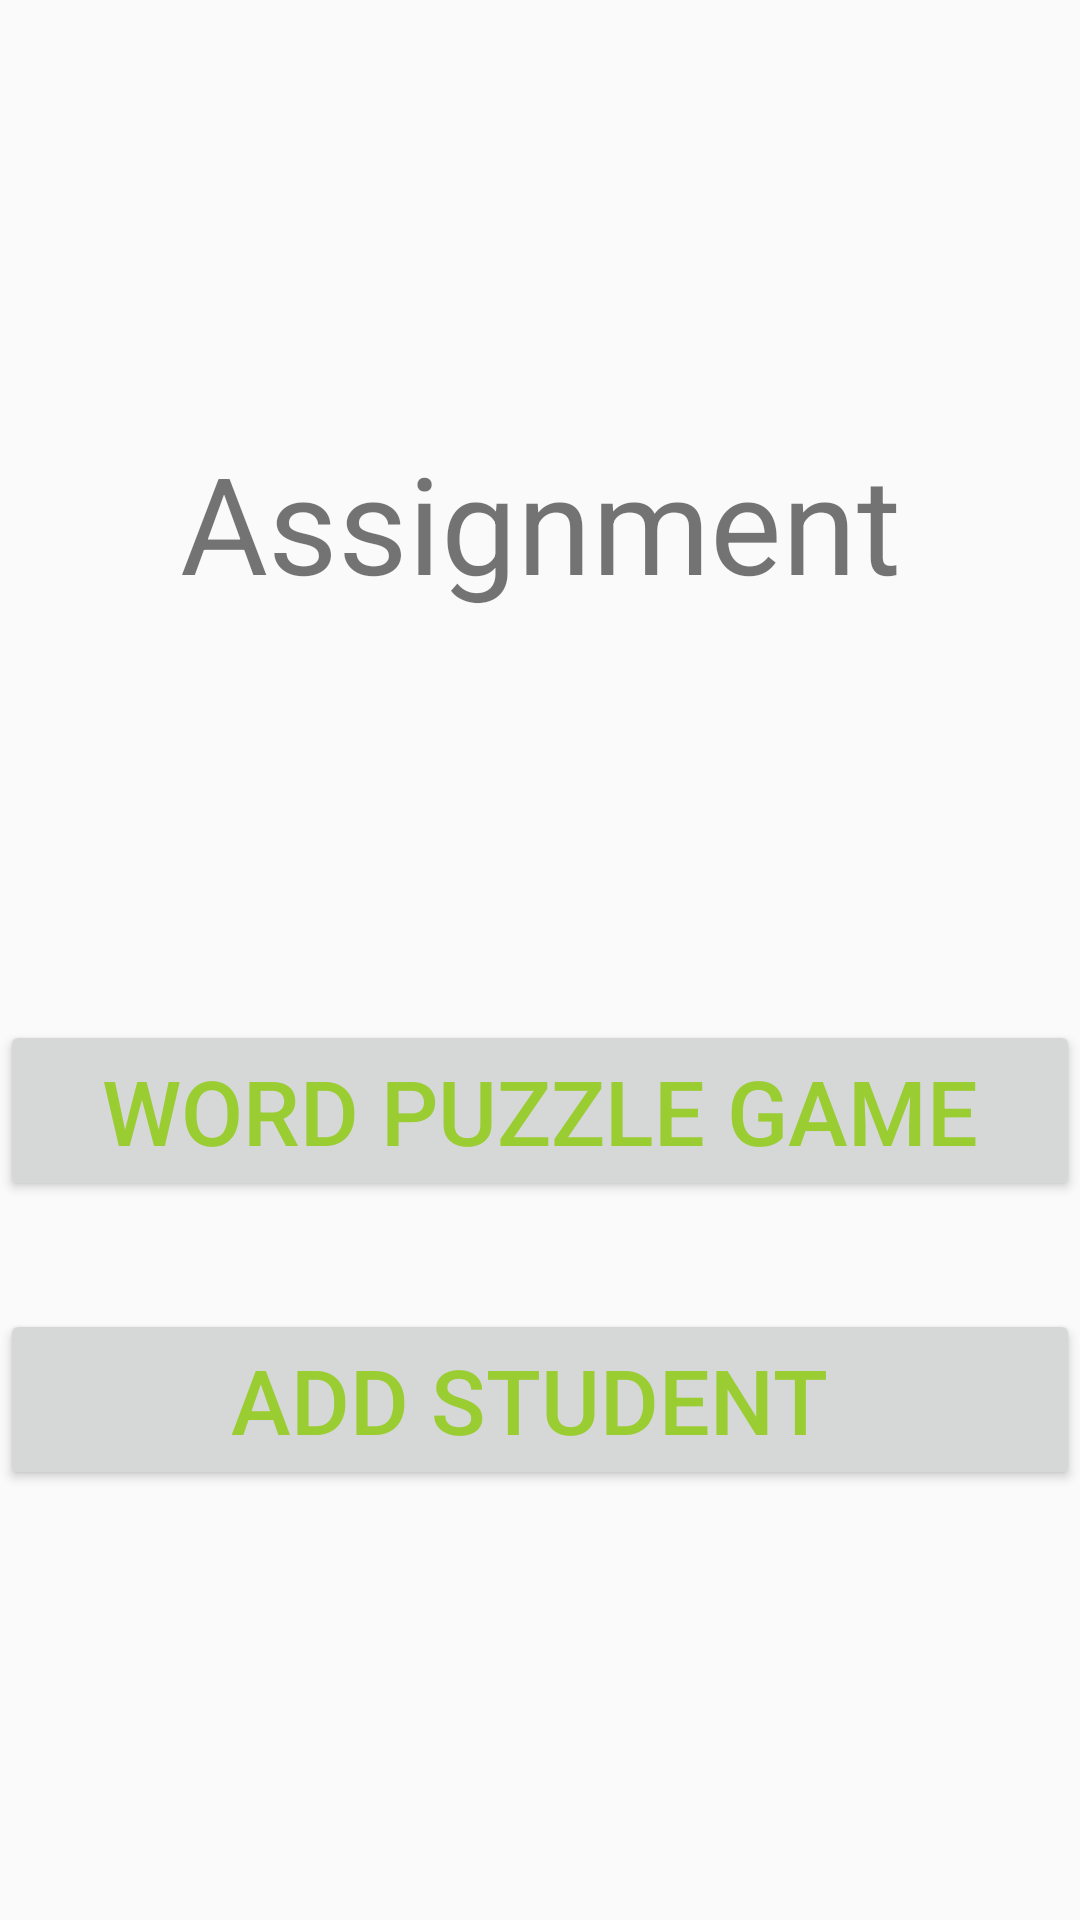

Reconstruct the res/layout file that produces this screen, plus the resources it refers to.
<!-- AndroidManifest.xml: application theme AppTheme -->
<!-- res/layout/activity_main.xml -->
<?xml version="1.0" encoding="utf-8"?>
<androidx.constraintlayout.widget.ConstraintLayout xmlns:android="http://schemas.android.com/apk/res/android"
    xmlns:app="http://schemas.android.com/apk/res-auto"
    xmlns:tools="http://schemas.android.com/tools"
    android:layout_width="match_parent"
    android:layout_height="match_parent"
    tools:context=".MainActivity">

    <TextView
        android:id="@+id/textView"
        android:layout_width="match_parent"
        android:layout_height="wrap_content"
        android:layout_marginTop="144dp"
        android:gravity="center"
        android:text="Assignment"
        android:textSize="45sp"
        app:layout_constraintTop_toTopOf="parent"
        tools:layout_editor_absoluteX="16dp" />

    <Button
        android:id="@+id/btnWordGame"
        style="@style/formStyle"
        android:layout_width="match_parent"
        android:layout_height="wrap_content"
        android:layout_marginTop="136dp"
        android:text="Word Puzzle Game"
        app:layout_constraintStart_toStartOf="parent"
        app:layout_constraintTop_toBottomOf="@+id/textView" />

    <Button
        android:id="@+id/btnAddStudent"
        style="@style/formStyle"
        android:layout_width="match_parent"
        android:layout_height="wrap_content"
        android:layout_marginTop="36dp"
        android:text="Add Student "
        app:layout_constraintStart_toStartOf="parent"
        app:layout_constraintTop_toBottomOf="@+id/btnWordGame" />


</androidx.constraintlayout.widget.ConstraintLayout>
<!-- resources referenced by this layout -->
<resources>
  <style name="formStyle">
          <item name="android:textSize">30sp</item>
          <item name="android:layout_marginTop">10dp</item>
          <item name="android:textColor">#9acd32</item>
      </style>
  <style name="AppTheme" parent="Theme.AppCompat.Light.DarkActionBar">
          
          <item name="colorPrimary">@color/colorPrimary</item>
          <item name="colorPrimaryDark">@color/colorPrimaryDark</item>
          <item name="colorAccent">@color/colorAccent</item>
      </style>
  <!-- not gathered from this repository: default colours our renderer supplied (Android Studio template values) -->
  <color name="colorPrimary">#FF6200EE</color>
  <color name="colorPrimaryDark">#FF3700B3</color>
  <color name="colorAccent">#FF03DAC5</color>
</resources>
